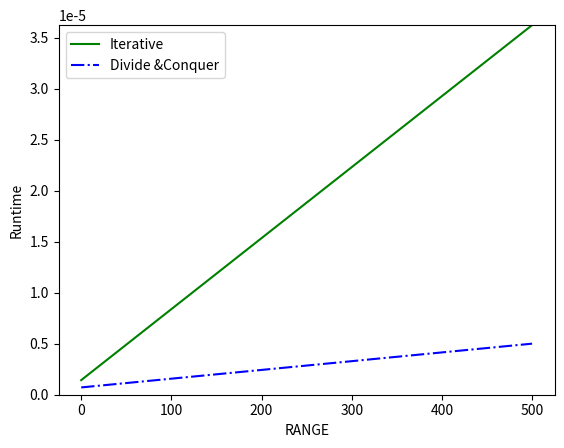

The script that saved this image:
import time
import matplotlib.pyplot as plt


# Iterative Method:
def iterative(a, n):
  #  time.sleep(1)
    result = 1
    for _ in range(n):
        result *= a
    return result

###################################################

#Divide-and-Conquer
def conquer(a, n):
   # time.sleep(1)

    if n == 0:
        return 1
    elif n % 2 == 0:
        z = conquer(a, n // 2)
        return z * z
    else:
        z = conquer(a, (n - 1) // 2)
        return  z * z * a
 
###################################################




RAANGE = list(range(0, 1000, 500))  
iterative_times = []
divide_conquer_times = []

for n in RAANGE:
    START = 1  
    start_time = time.time()
    result = iterative(START, n)  
    iterative_times.append(time.time() - start_time)

    start_time = time.time()
    result = conquer(START, n)  
    divide_conquer_times.append(time.time() - start_time)


plt.plot(RAANGE, iterative_times, label="Iterative" ,color='green')
plt.plot(RAANGE, divide_conquer_times, label="Divide &Conquer", color='blue', linestyle='dashdot')
plt.xlabel('RANGE')
plt.ylabel('Runtime')
plt.ylim(0, max(max(iterative_times), max(divide_conquer_times)))  # Set the y-axis range
plt.legend()
plt.show()
